Dataset: Semiconductor-particle-defect-detection-and-classification (GitHub, GoldbergLiang/Semiconductor-particle-defect-detection-and-classification). Classes: defect, normal.

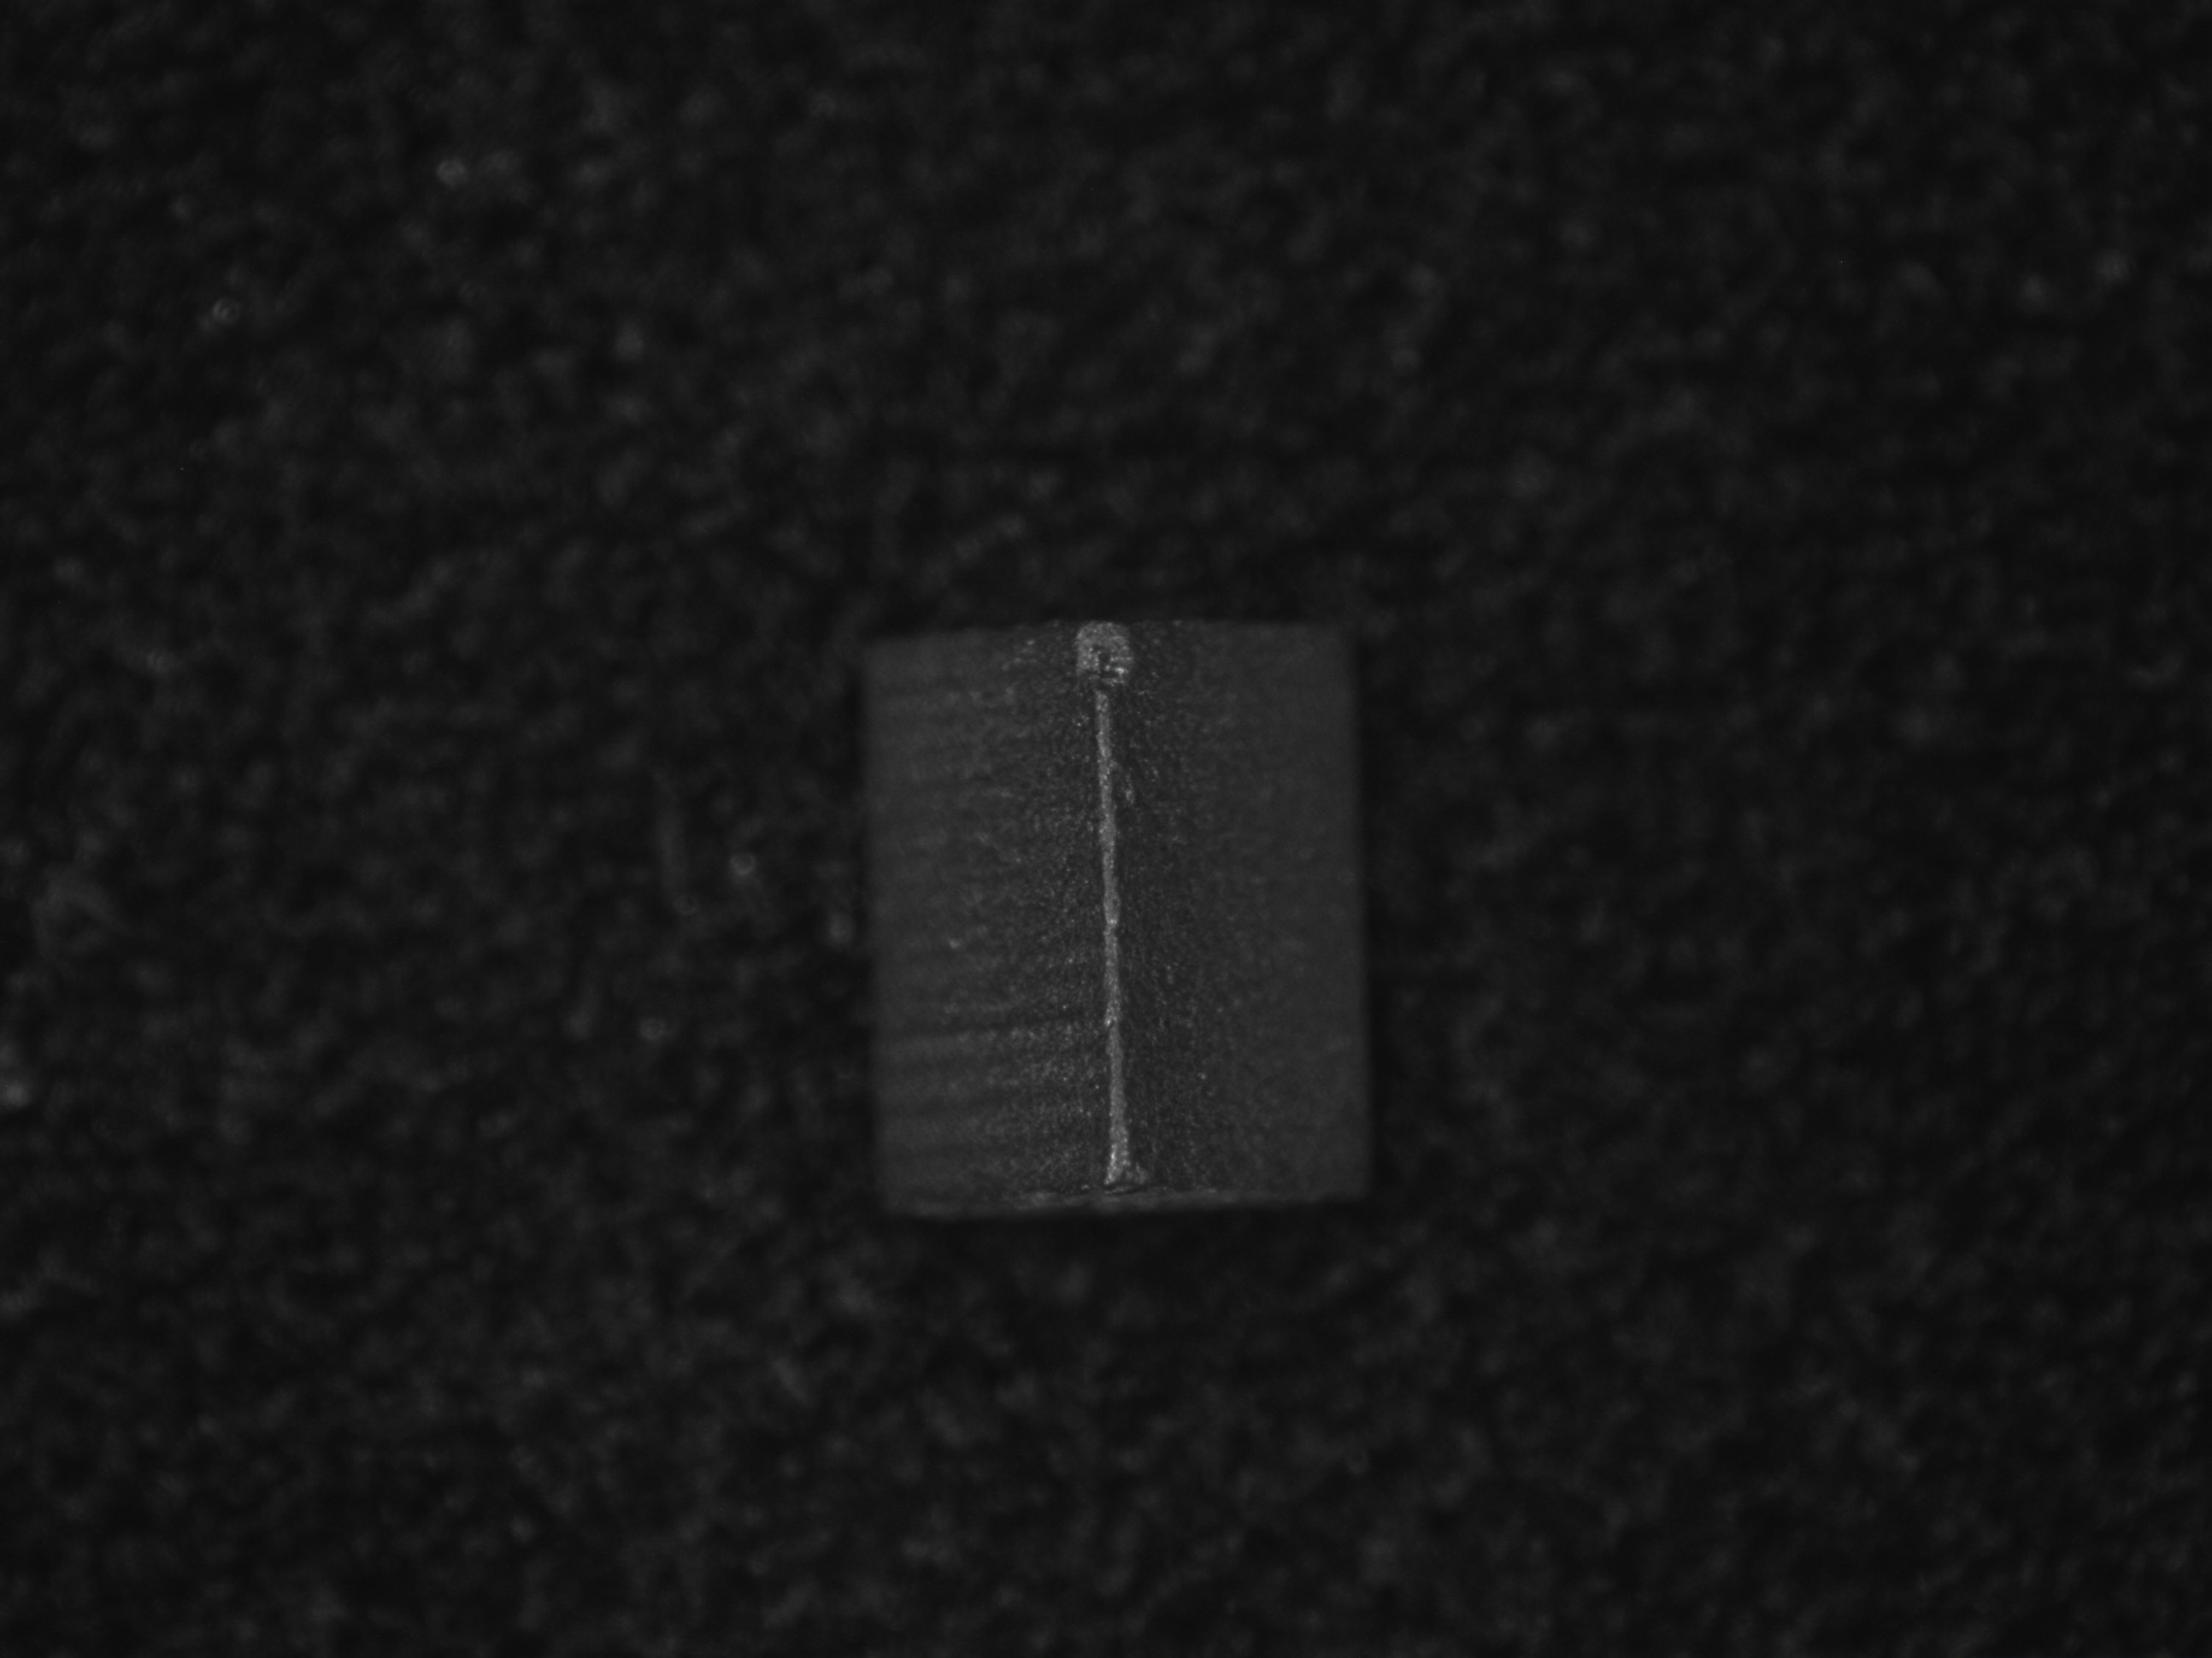
Label: defect

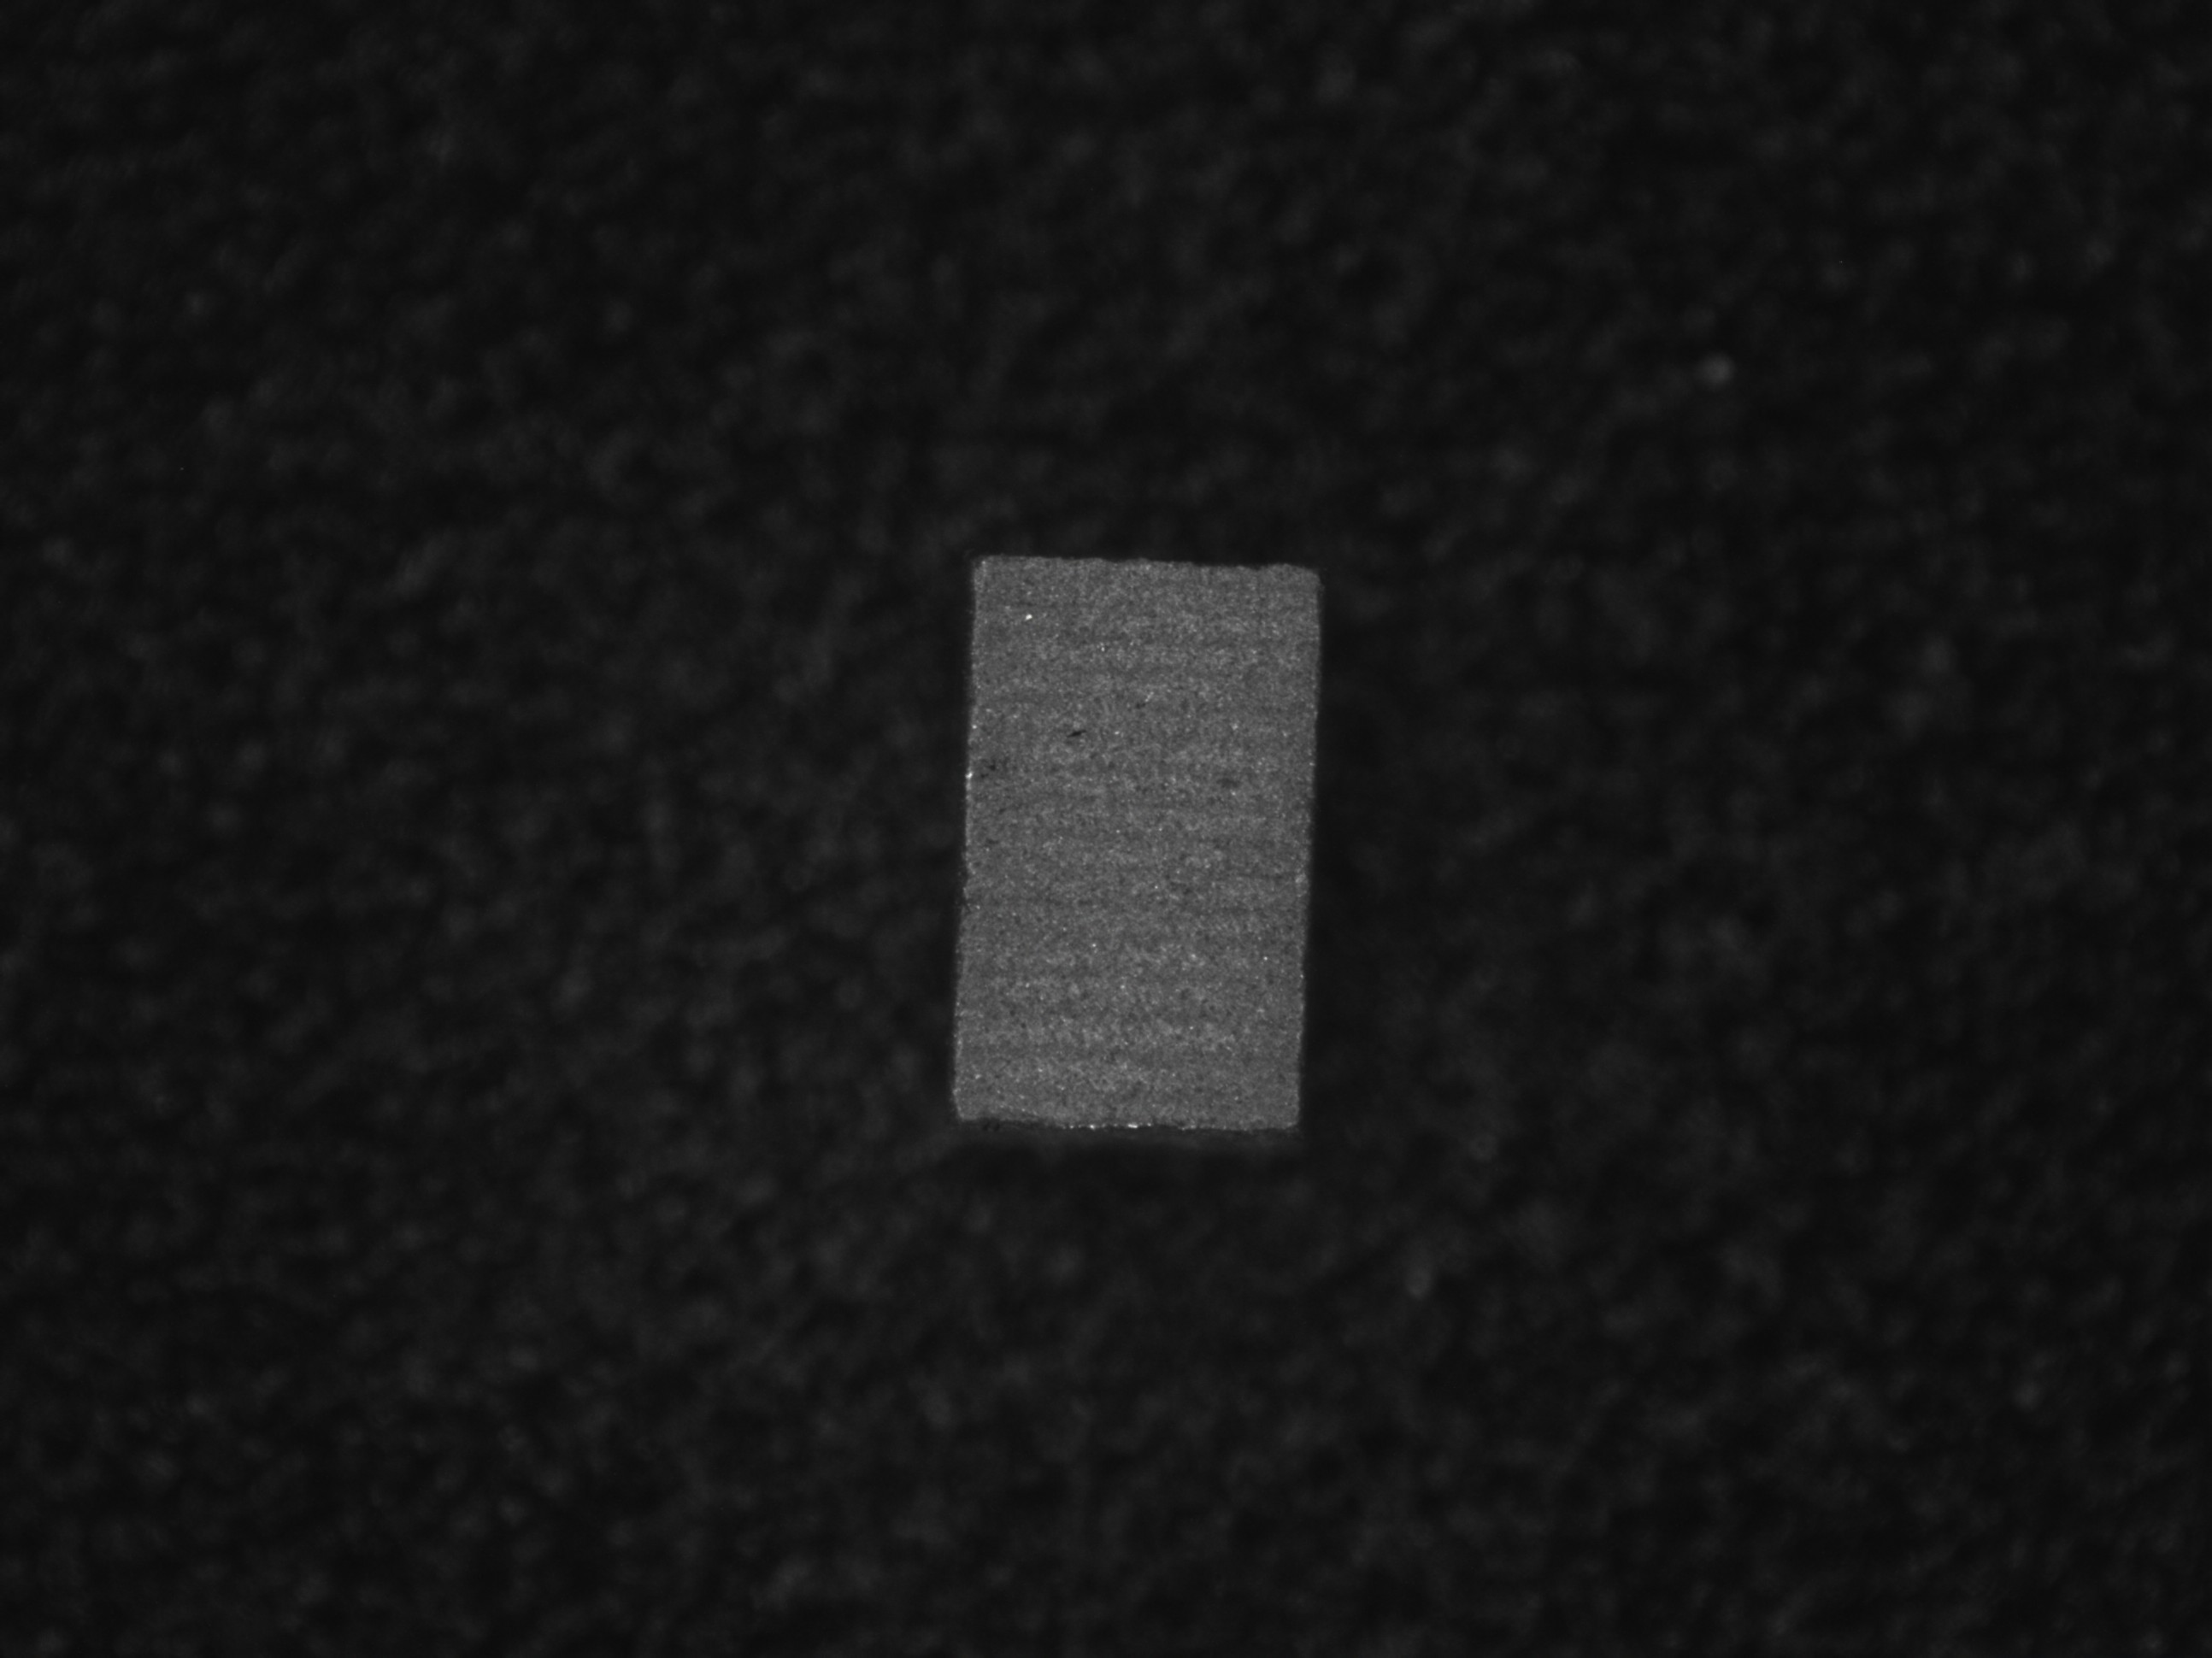
Label: normal

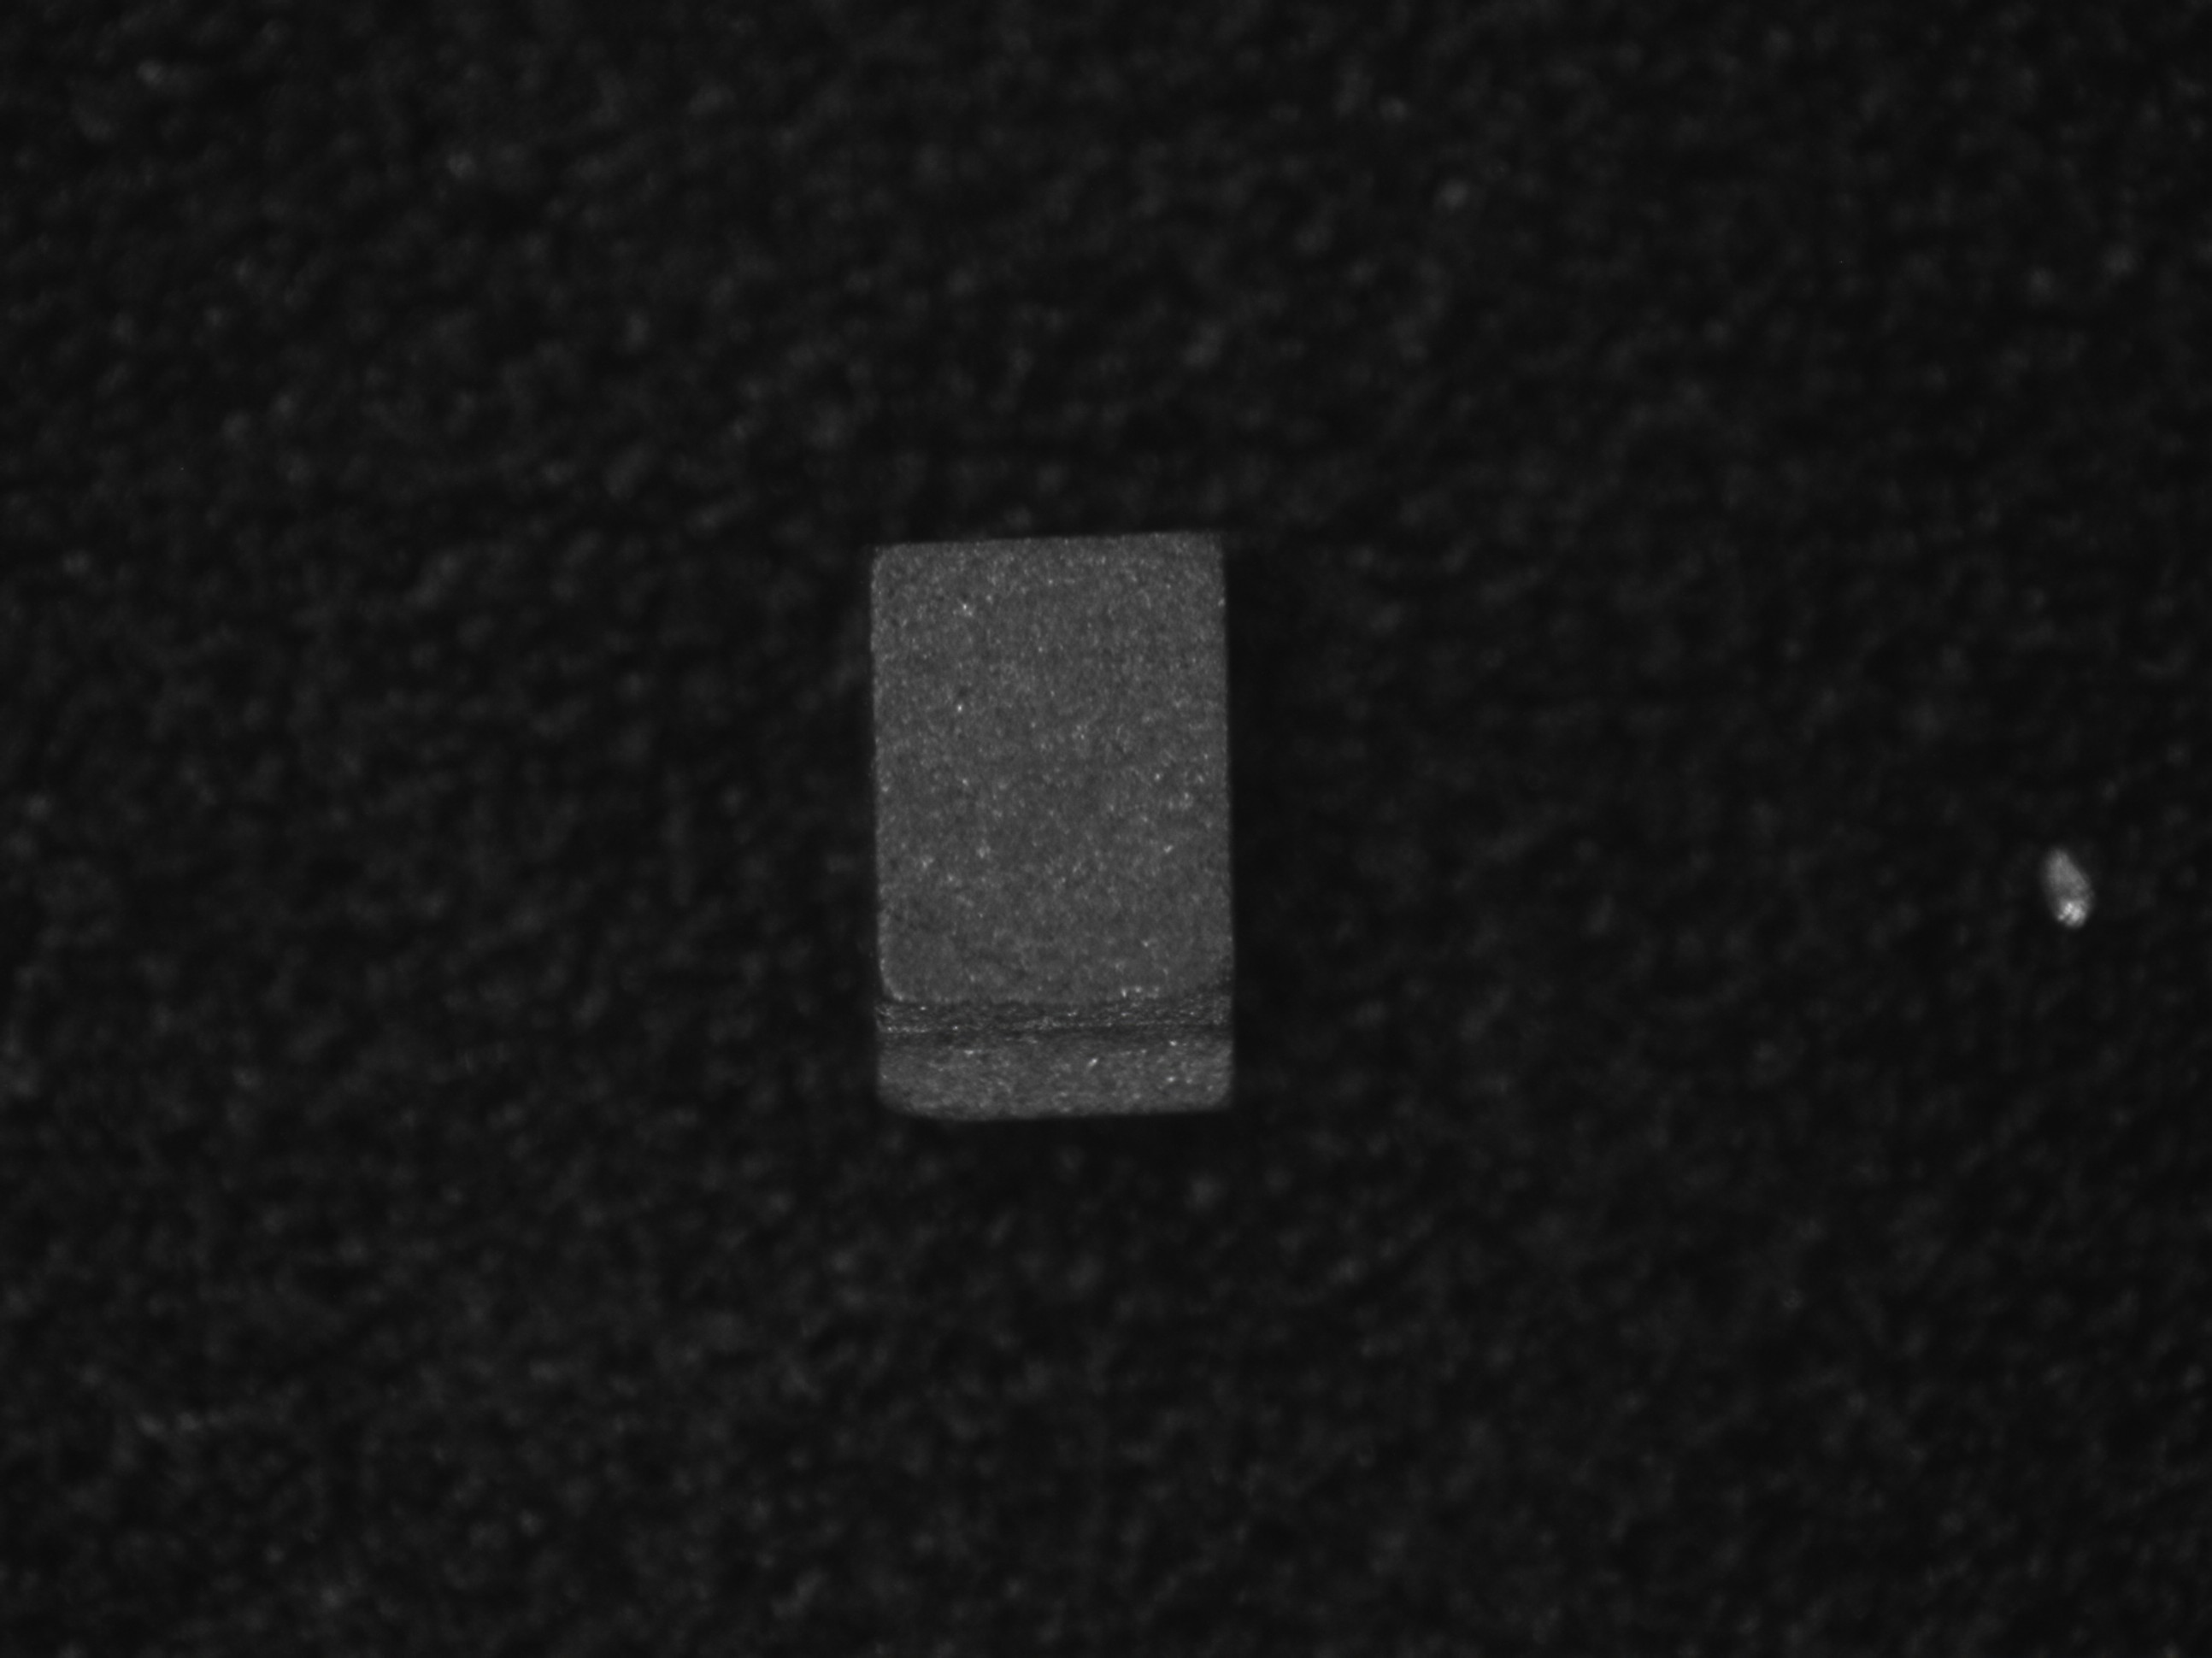
Label: defect

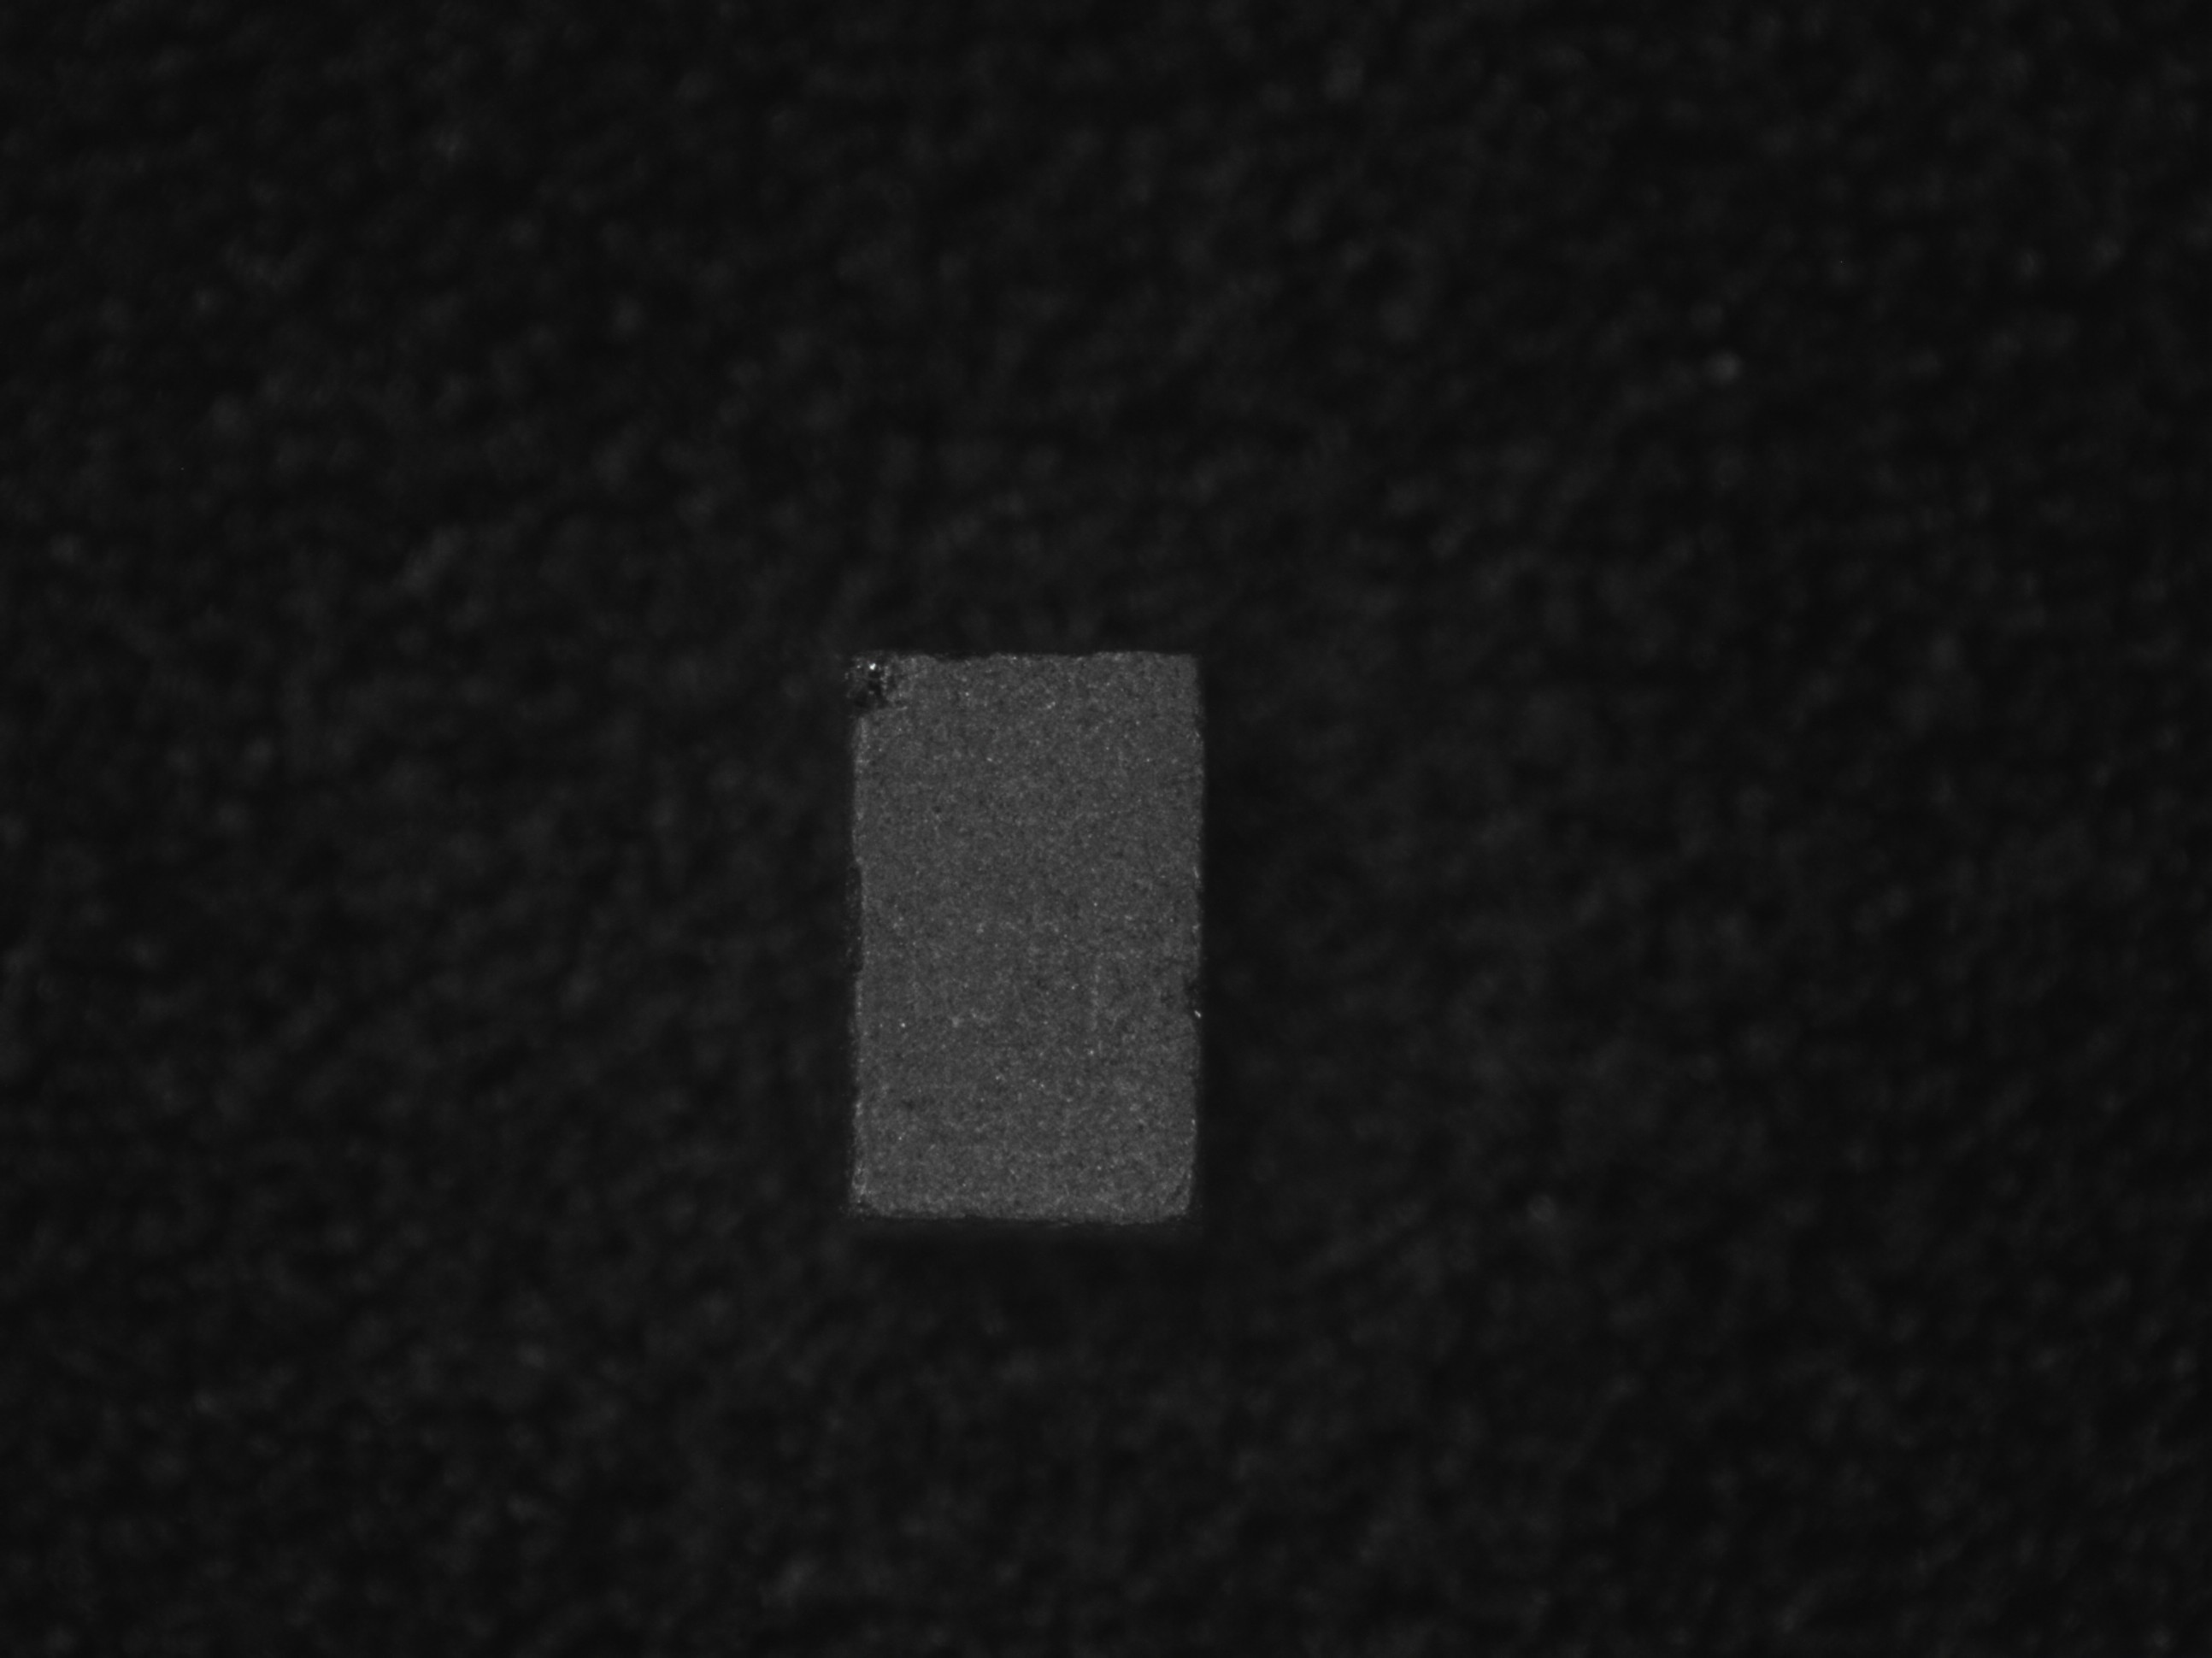
Label: normal

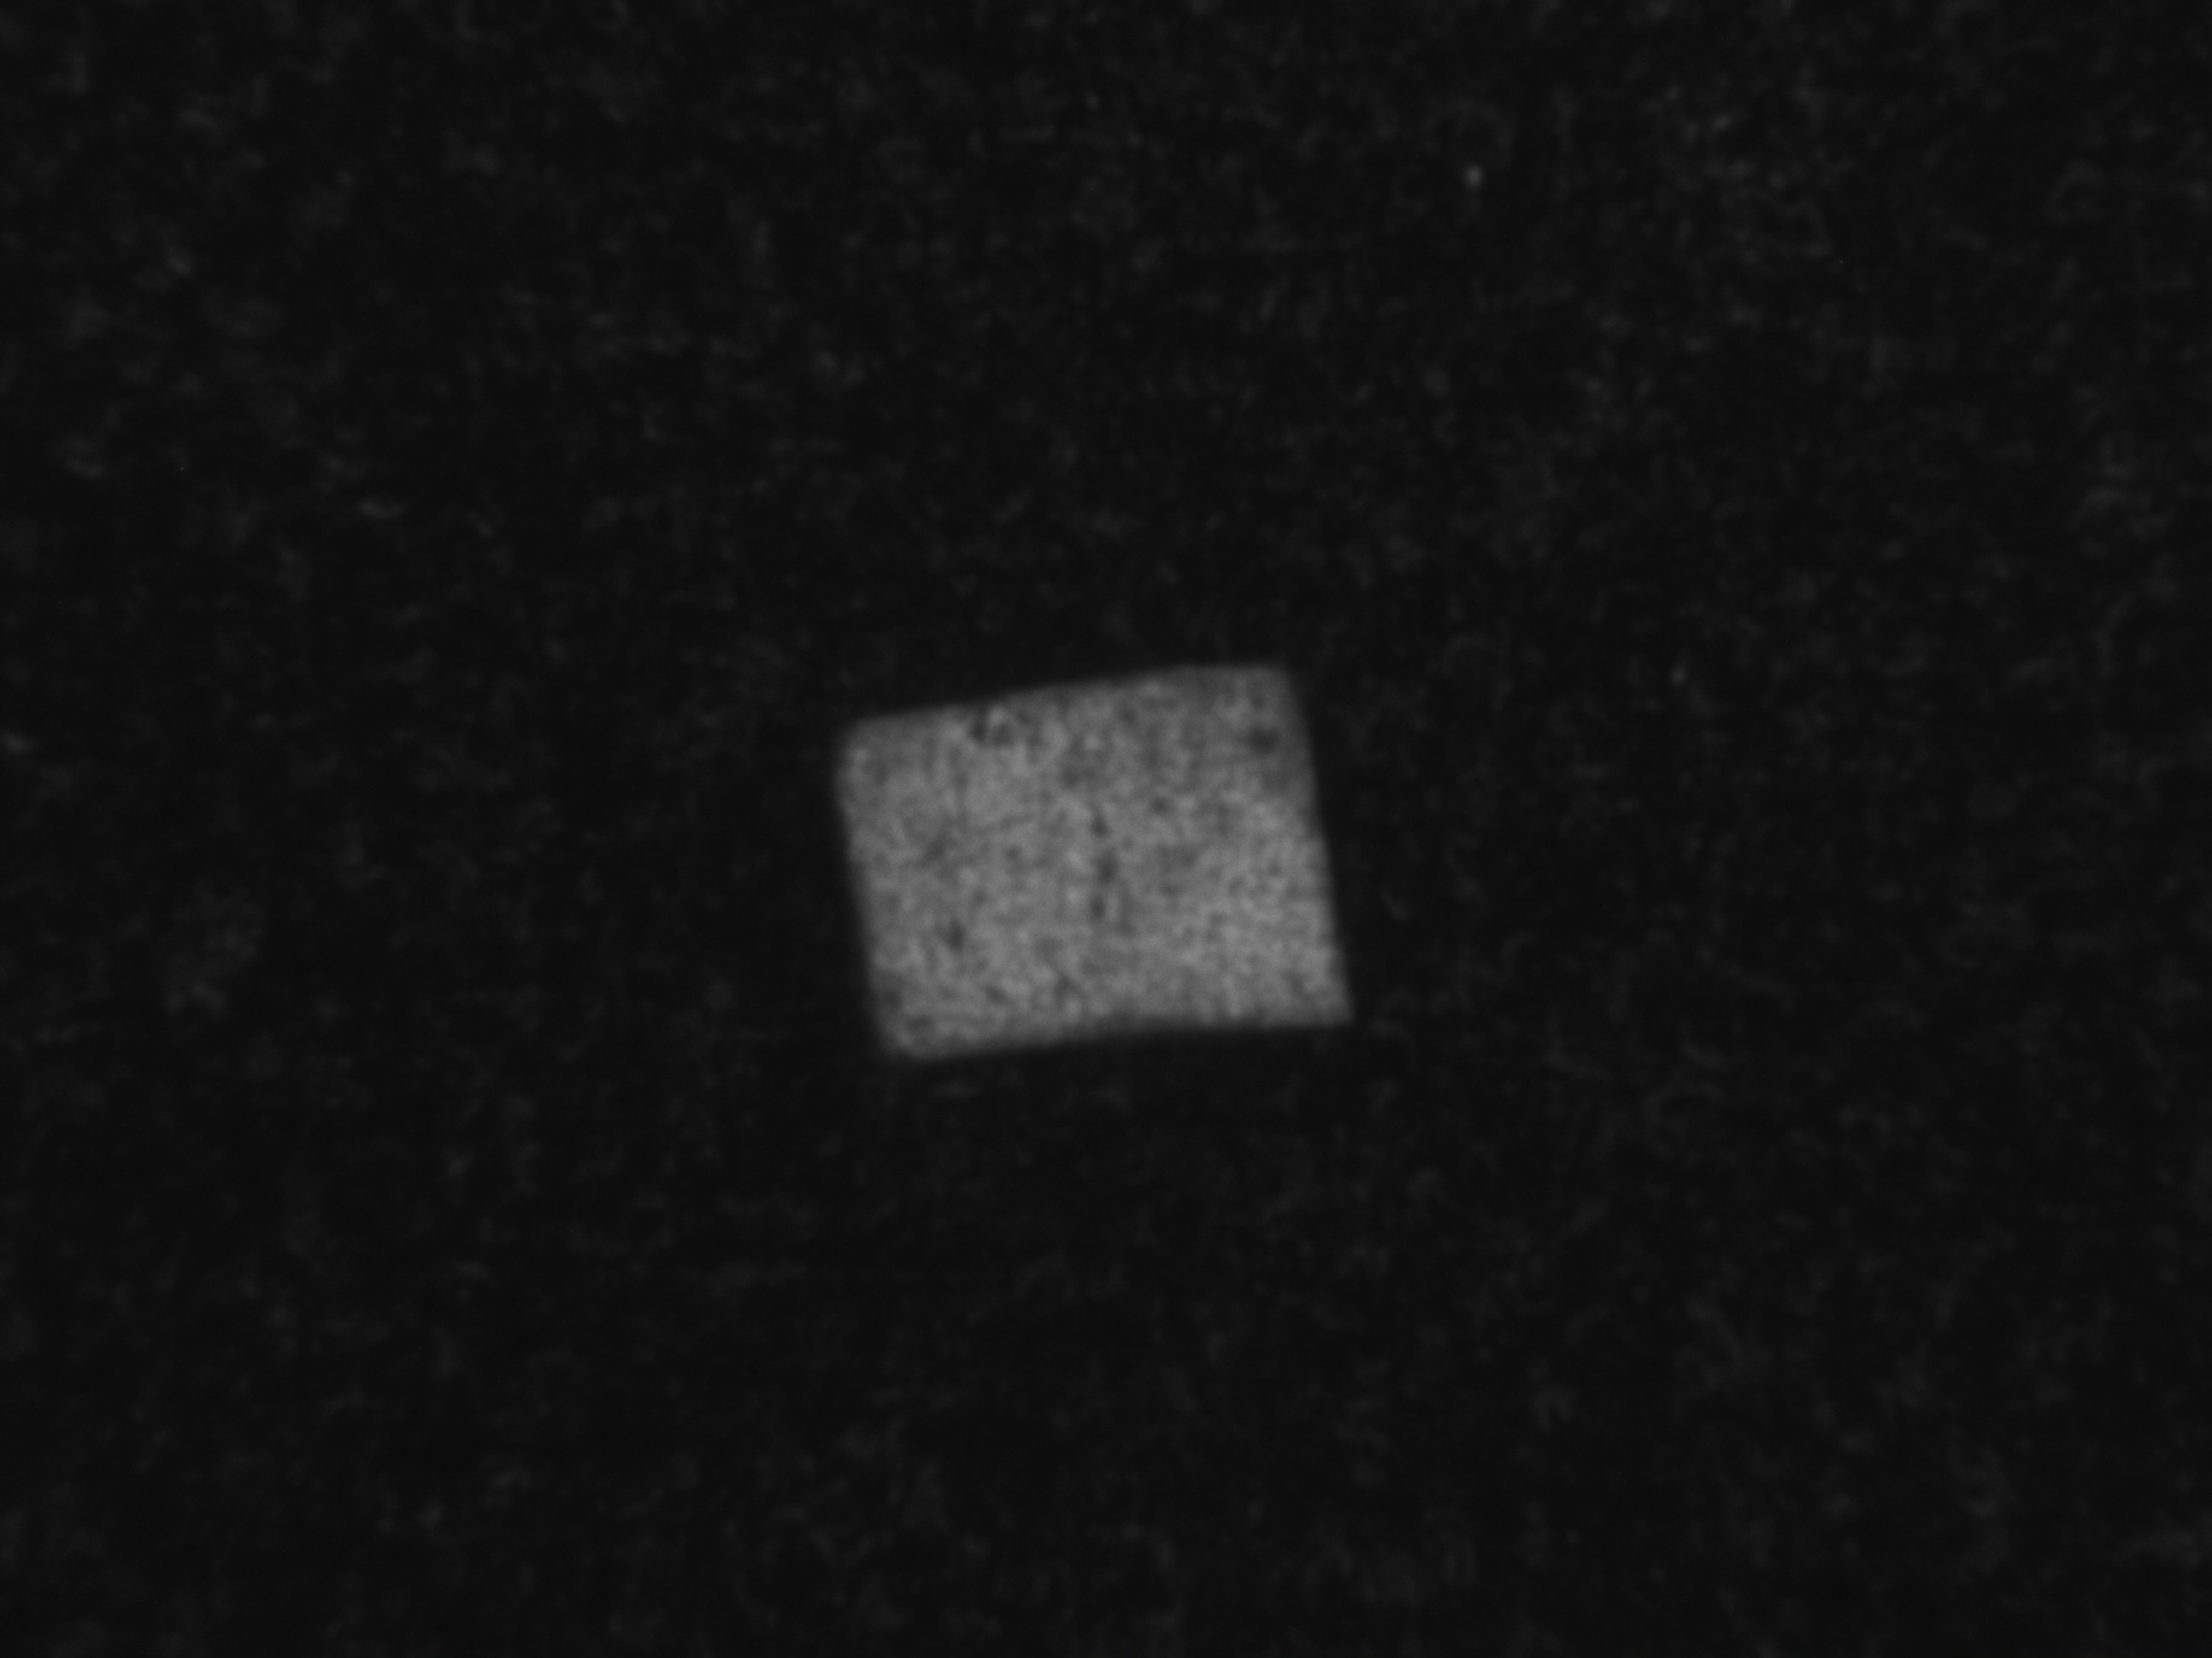
Label: defect

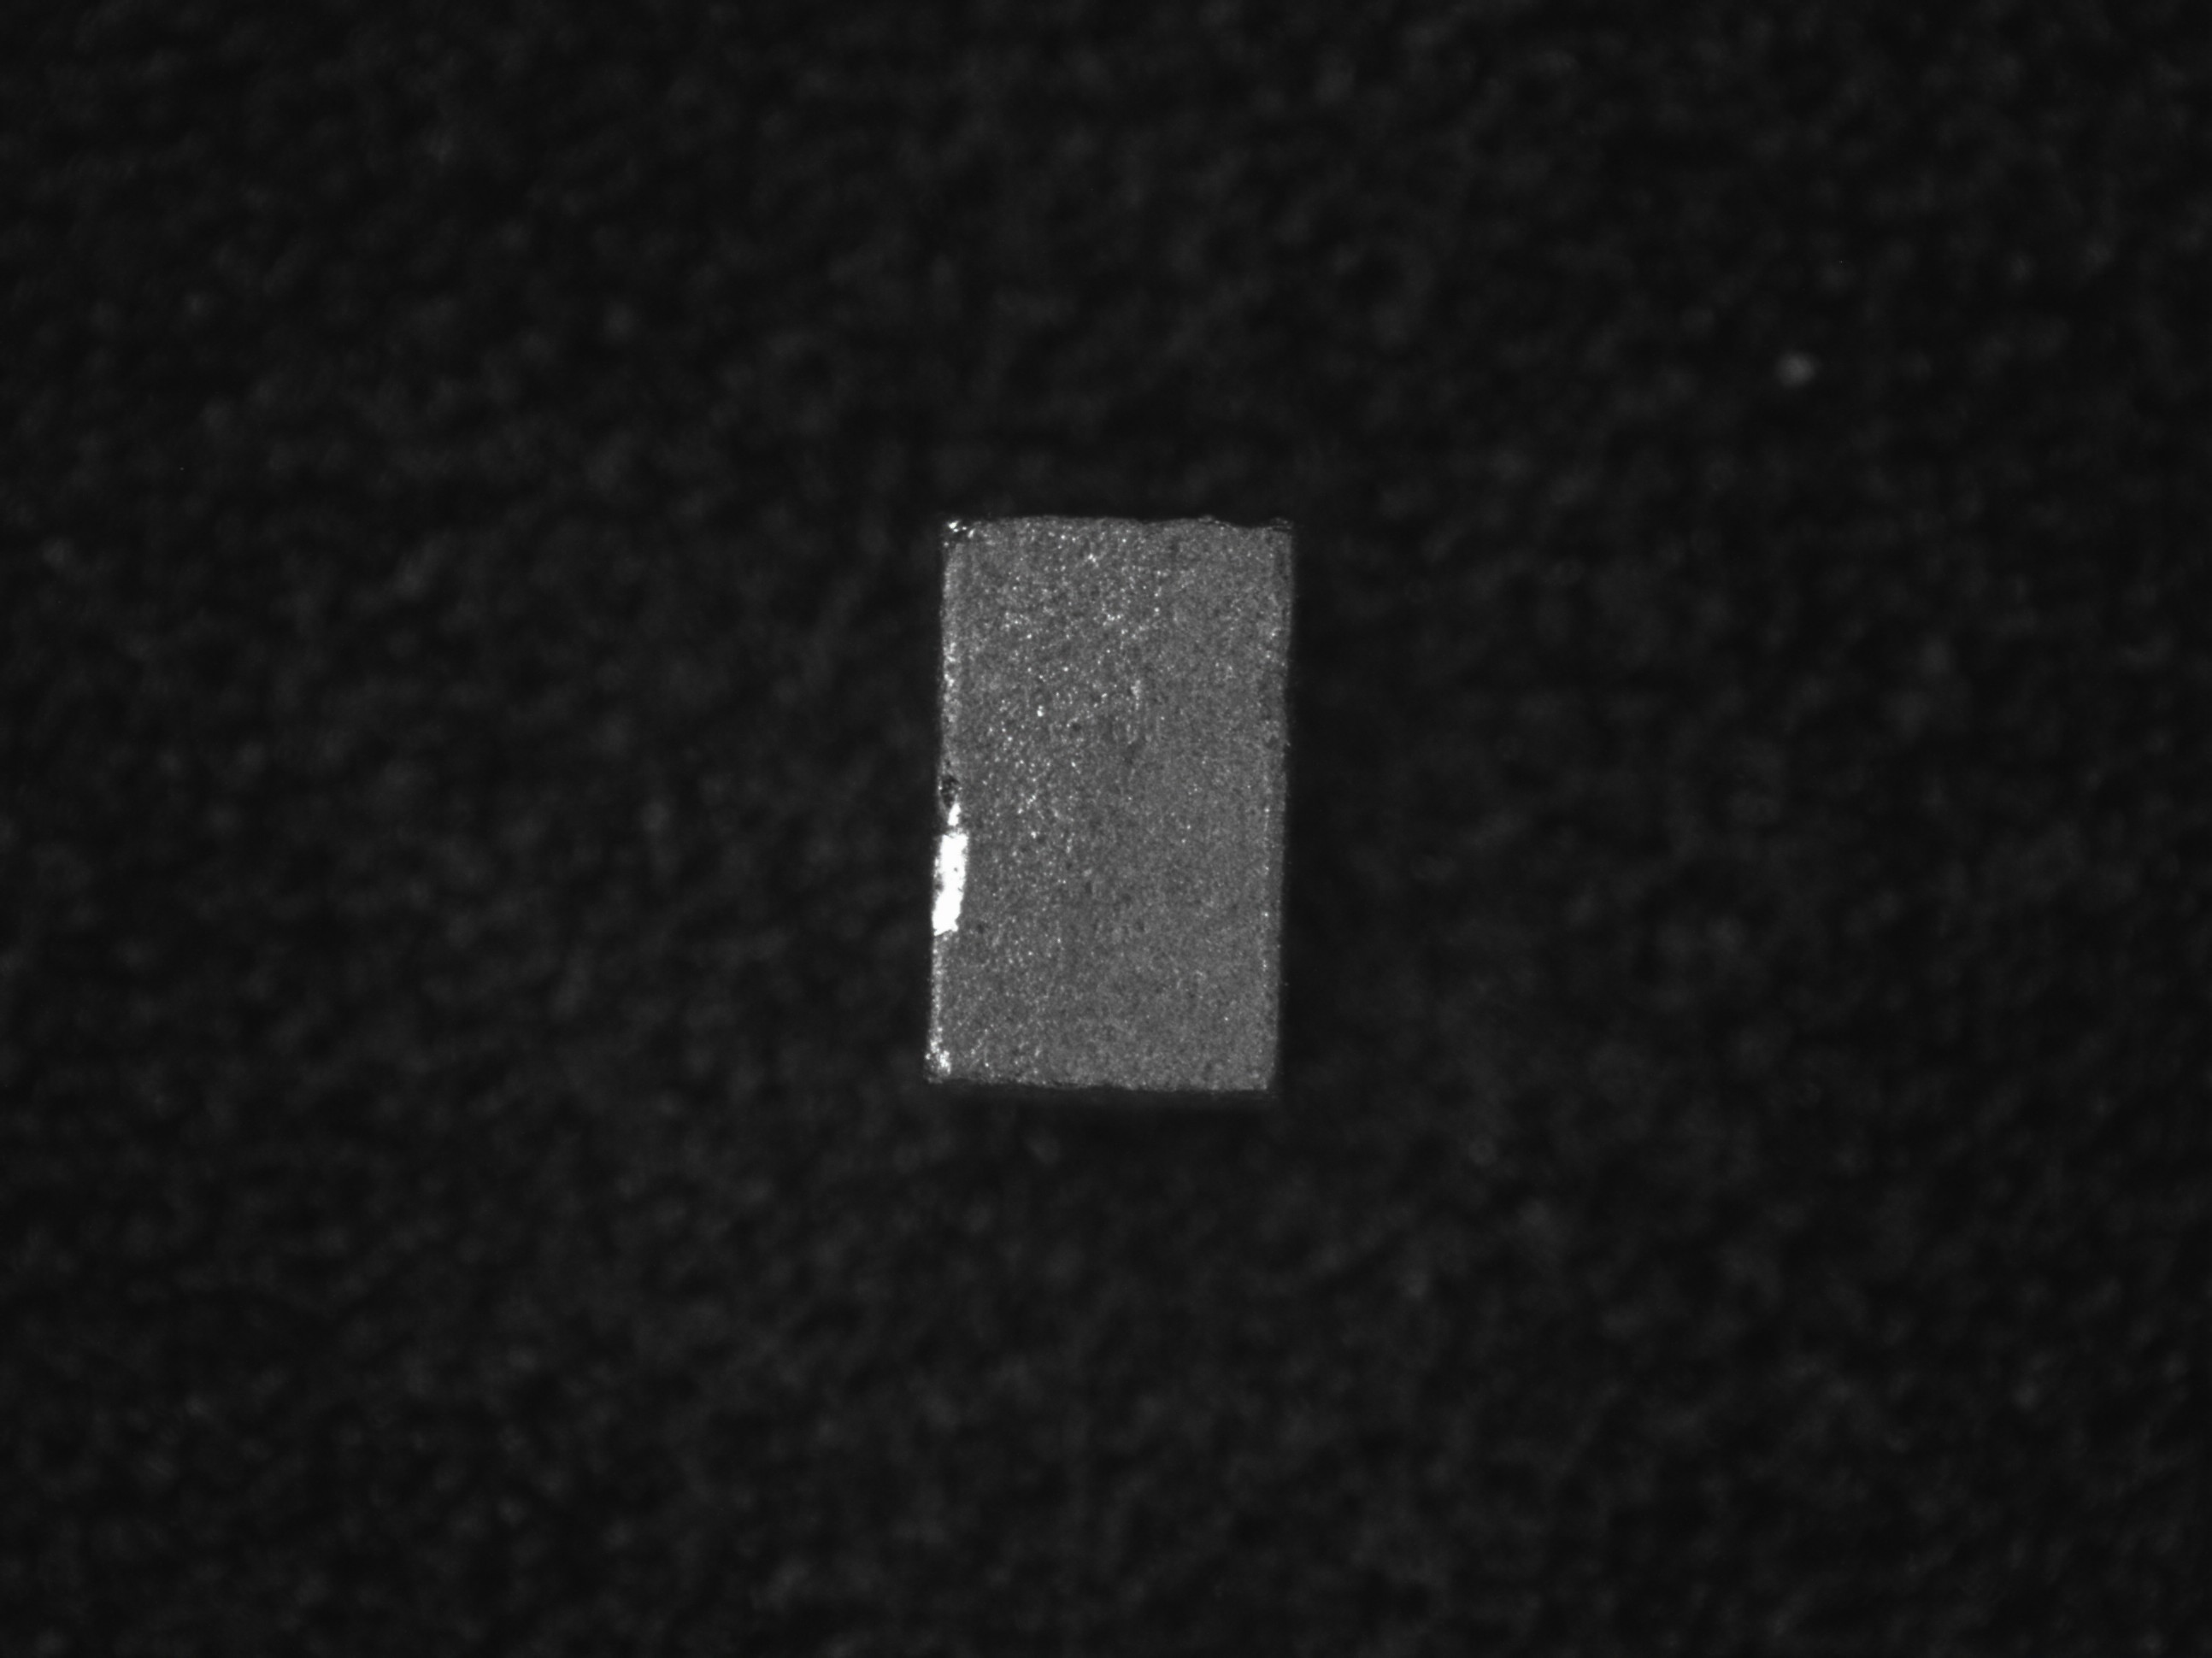
Label: normal
